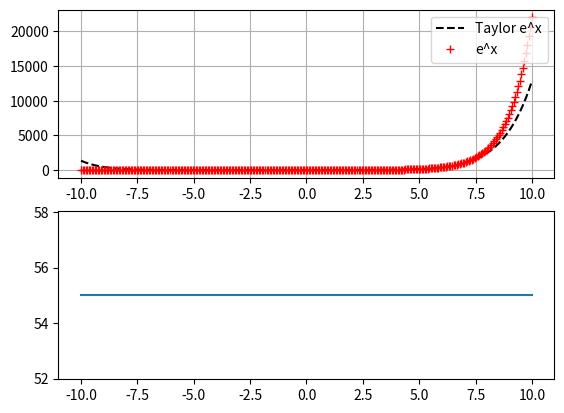

The script that saved this image:
import numpy as np
import matplotlib.pyplot as plt

#funkcja 
N = 10
x = np.linspace(-10,10,300)
abs_error = 0.01
def Taylor_e(x, N):
    n_plot = np.zeros(len(x))
    an = 1
    y = 1
    for n in range(1,N+1):
        an = an * (x/n)
        y += an
        if np.all(abs(an))< abs_error:
            break
        n_plot += n

    return y,n,n_plot
wynik = Taylor_e(x,N)
wykladnicza =np.e**x
print(f"Wynik:{wynik[0]} N:{wynik[1]}")



fig , (w1,w2) = plt.subplots(2,1)
#Wykresy
w1.grid()
w1.plot(x, wynik[0], "k--",label="Taylor e^x")
w1.plot(x, wykladnicza, "r+",label="e^x")
w1.legend(loc = "upper right")

w2.grid
w2.plot(x, wynik[2])



plt.show()